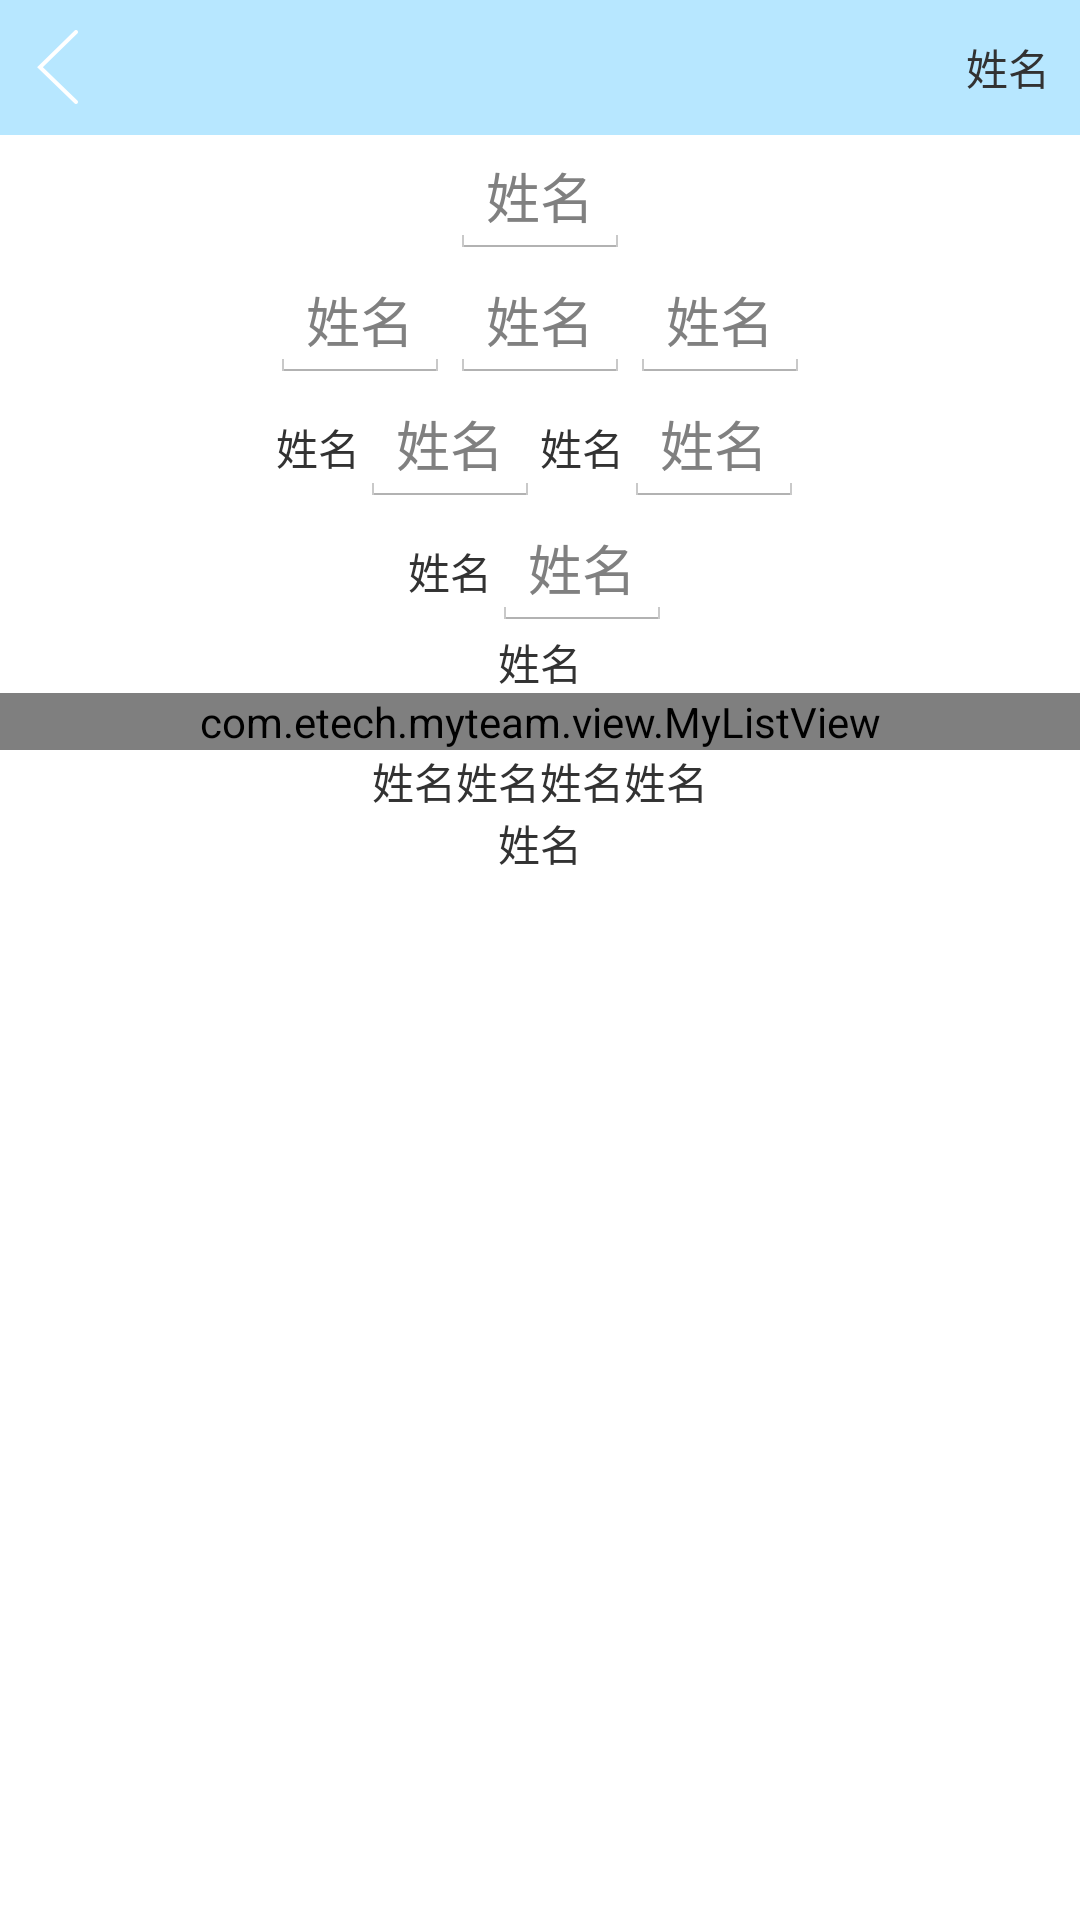

Write the Android layout XML for this screen, with the resource values it uses.
<!-- AndroidManifest.xml: application theme AppTheme -->
<!-- res/layout/activity_team_abo.xml -->
<?xml version="1.0" encoding="utf-8"?>
<LinearLayout xmlns:android="http://schemas.android.com/apk/res/android"
    android:layout_width="fill_parent"
    android:layout_height="fill_parent"
    android:orientation="vertical" >
    <ScrollView 
        android:layout_width="fill_parent"
        android:layout_height="fill_parent">
        <LinearLayout 
            android:layout_width="fill_parent"
            android:layout_height="fill_parent"
            android:gravity="center"
            android:orientation="vertical">
            <include 
        		android:id="@+id/tv_top"
        		layout="@layout/layout_titlebar_2"/>
            <EditText 
                android:id="@+id/tv_1"
                android:layout_width="wrap_content"
                android:layout_height="wrap_content"
                android:hint="@string/xing_ming"/>
            <LinearLayout 
                android:layout_width="wrap_content"
                android:layout_height="wrap_content"
                android:orientation="horizontal">
                <EditText 
                    android:id="@+id/tv_2"
                    android:layout_width="wrap_content"
                    android:layout_height="wrap_content"
                    android:hint="@string/xing_ming"/>
                <EditText 
                    android:id="@+id/tv_3"
                    android:layout_width="wrap_content"
                    android:layout_height="wrap_content"
                    android:hint="@string/xing_ming"/>
                <EditText 
                    android:id="@+id/tv_4"
                    android:layout_width="wrap_content"
                    android:layout_height="wrap_content"
                    android:hint="@string/xing_ming"/>
           </LinearLayout>
           <LinearLayout 
                android:layout_width="wrap_content"
                android:layout_height="wrap_content"
                android:orientation="horizontal">
                <TextView 
                    android:id="@+id/tv_5"
                    android:layout_width="wrap_content"
                    android:layout_height="wrap_content"
                    android:text="@string/xing_ming"/>
                <EditText 
                    android:id="@+id/et_1"
                    android:layout_width="wrap_content"
                    android:layout_height="wrap_content"
                    android:hint="@string/xing_ming"/>
                <TextView 
                    android:id="@+id/tv_6"
                    android:layout_width="wrap_content"
                    android:layout_height="wrap_content"
                    android:text="@string/xing_ming"/>
				<EditText 
                    android:id="@+id/et_2"
                    android:layout_width="wrap_content"
                    android:layout_height="wrap_content"
                    android:hint="@string/xing_ming"/>
           </LinearLayout>
           <LinearLayout 
                android:layout_width="wrap_content"
                android:layout_height="wrap_content"
                android:orientation="horizontal">
                <TextView 
                    android:id="@+id/tv_7"
                    android:layout_width="wrap_content"
                    android:layout_height="wrap_content"
                    android:text="@string/xing_ming"/>
                <EditText 
                    android:id="@+id/et_3"
                    android:layout_width="wrap_content"
                    android:layout_height="wrap_content"
                    android:hint="@string/xing_ming"/>
           </LinearLayout>
           <TextView 
                android:id="@+id/tv_8"
                android:layout_width="wrap_content"
                android:layout_height="wrap_content"
                android:text="@string/xing_ming"/>
           <com.etech.myteam.view.MyListView 
               android:id="@+id/lst"
               android:layout_width="fill_parent"
               android:layout_height="wrap_content">
           </com.etech.myteam.view.MyListView>
           <LinearLayout 
               android:id="@+id/addview"
               android:layout_width="wrap_content"
               android:layout_height="wrap_content"
               android:orientation="vertical">
           </LinearLayout>
           <LinearLayout 
                android:layout_width="wrap_content"
                android:layout_height="wrap_content"
                android:orientation="horizontal">
                <TextView 
                    android:id="@+id/tv_9"
                    android:layout_width="wrap_content"
                    android:layout_height="wrap_content"
                    android:text="@string/xing_ming"/>
                <TextView 
                    android:id="@+id/tv_10"
                    android:layout_width="wrap_content"
                    android:layout_height="wrap_content"
                    android:text="@string/xing_ming"/>
                <TextView 
                    android:id="@+id/tv_11"
                    android:layout_width="wrap_content"
                    android:layout_height="wrap_content"
                    android:text="@string/xing_ming"/>
				<TextView 
                    android:id="@+id/tv_12"
                    android:layout_width="wrap_content"
                    android:layout_height="wrap_content"
                    android:text="@string/xing_ming"/>
           </LinearLayout>
           <TextView 
                android:id="@+id/tv_13"
                android:layout_width="wrap_content"
                android:layout_height="wrap_content"
                android:text="@string/xing_ming"/>
           <LinearLayout 
               android:id="@+id/addview2"
               android:layout_width="wrap_content"
               android:layout_height="wrap_content"
               android:orientation="vertical">
			</LinearLayout>
        </LinearLayout>
        
    </ScrollView>
    

</LinearLayout>
<!-- res/layout/layout_titlebar_2.xml (included above) -->
<?xml version="1.0" encoding="utf-8"?>
<FrameLayout xmlns:android="http://schemas.android.com/apk/res/android"
    android:id="@+id/fl_1"
    android:layout_width="fill_parent"
    android:layout_height="@dimen/titlebar_height"
    android:layout_marginTop="0dip"
    android:background="@color/cTitleBar" >
    
    <ImageView
        android:id="@+id/iv_1"
        android:layout_width="wrap_content"
        android:layout_height="fill_parent"
        android:layout_gravity="left|center"
        android:layout_marginLeft="@dimen/space_frame"
        android:gravity="left|center"
        android:src="@drawable/returnto" />
    
    <TextView
        android:id="@+id/tv_title"
        android:layout_width="fill_parent"
        android:layout_height="fill_parent"
        android:layout_gravity="center"
        android:gravity="center"
        android:singleLine="true"
        android:textColor="@color/cWhite"
        android:textSize="@dimen/textSize_large" />
    
    
    <TextView
        android:id="@+id/tv_editbutton"
        android:layout_width="wrap_content"
        android:layout_height="fill_parent"
        android:layout_gravity="right|center"
        android:layout_marginRight="@dimen/space_frame"
        android:gravity="right|center"
        android:text="@string/xing_ming"/>

    
</FrameLayout>
<!-- resources referenced by this layout -->
<resources>
  <color name="cTitleBar">#7766ccff</color>
  <color name="cWhite">#ffffff</color>
  <dimen name="space_frame">10dip</dimen>
  <dimen name="textSize_large">18sp</dimen>
  <dimen name="titlebar_height">45dip</dimen>
  <!-- drawable returnto: png bitmap (drawable-xxhdpi, 3917 bytes) -->
  <string name="xing_ming">姓名</string>
  <style name="AppTheme" parent="AppBaseTheme">
          
      </style>
  <style name="AppBaseTheme" parent="android:Theme.Holo.Light">
          
      </style>
</resources>
